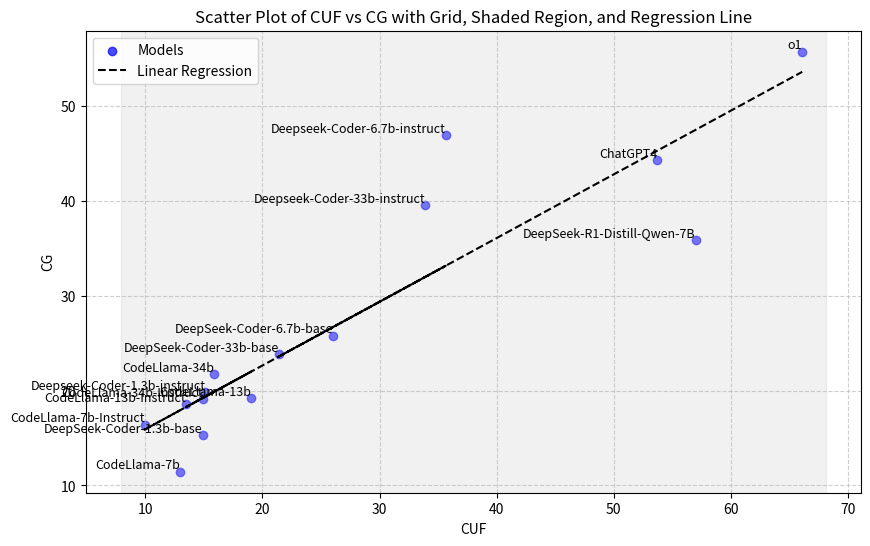

The script that saved this image:
import matplotlib.pyplot as plt
import numpy as np

# Data
models = [
    "CodeLlama-7b", "CodeLlama-7b-Instruct", "CodeLlama-13b", "CodeLlama-13b-Instruct",
    "CodeLlama-34b", "CodeLlama-34b-Instruct", "DeepSeek-Coder-1.3b-base", "Deepseek-Coder-1.3b-instruct",
    "DeepSeek-Coder-6.7b-base", "Deepseek-Coder-6.7b-instruct", "DeepSeek-Coder-33b-base", "Deepseek-Coder-33b-instruct",
    "ChatGPT4", "DeepSeek-R1-Distill-Qwen-7B", "o1"
]
CUF = np.array([12.93, 9.92, 19.01, 13.45, 15.83, 14.88, 14.88, 15.13, 26.05, 35.65, 21.37, 33.88, 53.72, 57.02, 66.12])
CG = np.array([11.45, 16.41, 19.23, 18.60, 21.71, 19.08, 15.27, 19.85, 25.78, 46.92, 23.81, 39.53, 44.27, 35.88, 55.73])

# Create figure
plt.figure(figsize=(10, 6))
plt.scatter(CUF, CG, c='b', alpha=0.7, label='Models')

# Add a shaded region
plt.axvspan(min(CUF) - 2, max(CUF) + 2, color='lightgray', alpha=0.3)

# Add regression line
m, b = np.polyfit(CUF, CG, 1)
plt.plot(CUF, m*CUF + b, 'k--', label='Linear Regression')

# Add labels to points
for i, model in enumerate(models):
    plt.text(CUF[i], CG[i], model, fontsize=9, ha='right', va='bottom')

# Formatting
plt.xlabel("CUF")
plt.ylabel("CG")
plt.title("Scatter Plot of CUF vs CG with Grid, Shaded Region, and Regression Line")
plt.grid(True, linestyle='--', alpha=0.6)

plt.legend()
plt.savefig('CGvsCUF_scatter.pdf', bbox_inches='tight', pad_inches=0.5)
plt.savefig('CGvsCUF_scatter.png', dpi=300, bbox_inches='tight', pad_inches=0.5)
plt.show()
